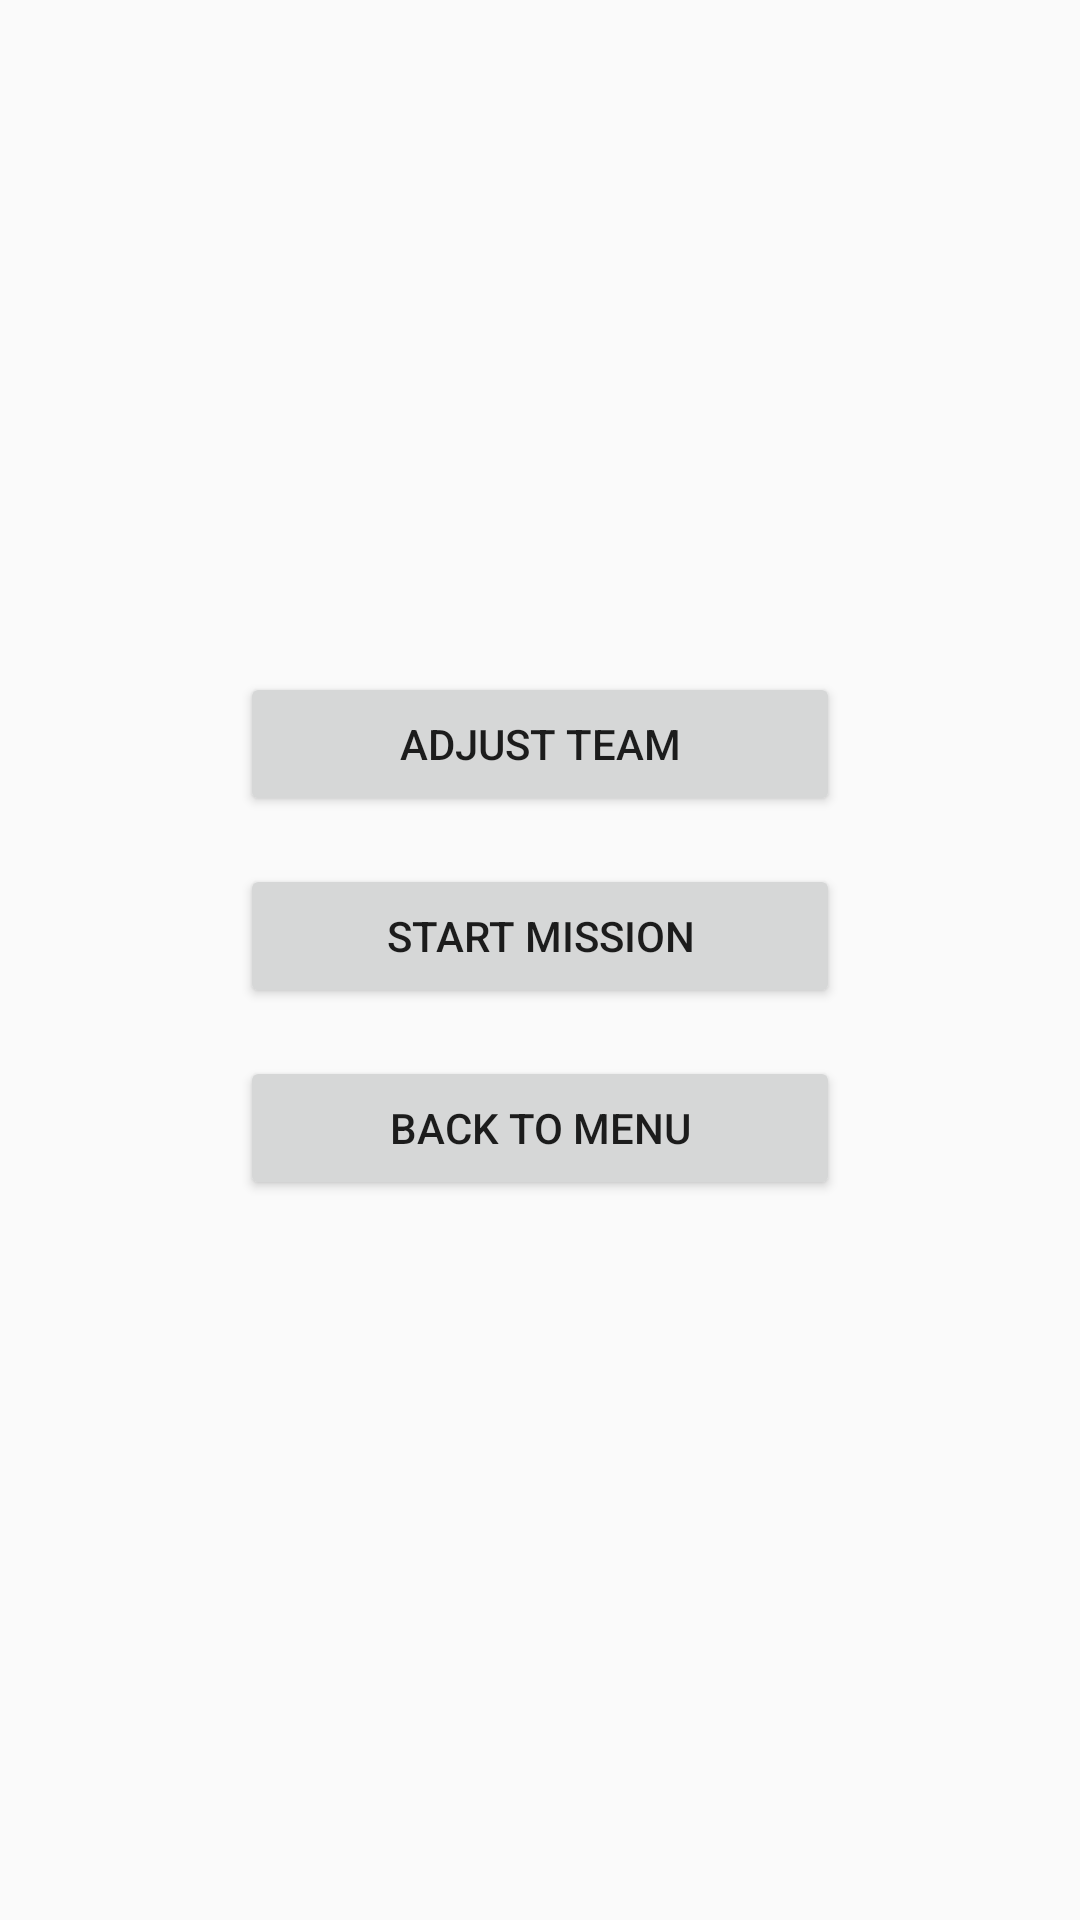

Layout XML and referenced resources for this Android screen:
<!-- AndroidManifest.xml: application theme Theme.SpaceColony -->
<!-- res/layout/activity_mission_menu.xml -->
<?xml version="1.0" encoding="utf-8"?>
<LinearLayout xmlns:android="http://schemas.android.com/apk/res/android"
    android:layout_width="match_parent"
    android:layout_height="match_parent"
    android:orientation="vertical"
    android:gravity="center"
    android:padding="16dp">

    <Button
        android:id="@+id/buttonAdjustTeam"
        android:layout_width="200dp"
        android:layout_height="wrap_content"
        android:text="Adjust Team"
        android:layout_marginBottom="16dp" />

    <Button
        android:id="@+id/buttonStartMission"
        android:layout_width="200dp"
        android:layout_height="wrap_content"
        android:text="Start Mission"
        android:layout_marginBottom="16dp" />

    <Button
        android:id="@+id/buttonBackToMenu"
        android:layout_width="200dp"
        android:layout_height="wrap_content"
        android:text="Back to Menu"
        android:layout_marginBottom="16dp" />

</LinearLayout>
<!-- resources referenced by this layout -->
<resources>
  <style name="Theme.SpaceColony" parent="Theme.AppCompat.Light.NoActionBar" />
</resources>
